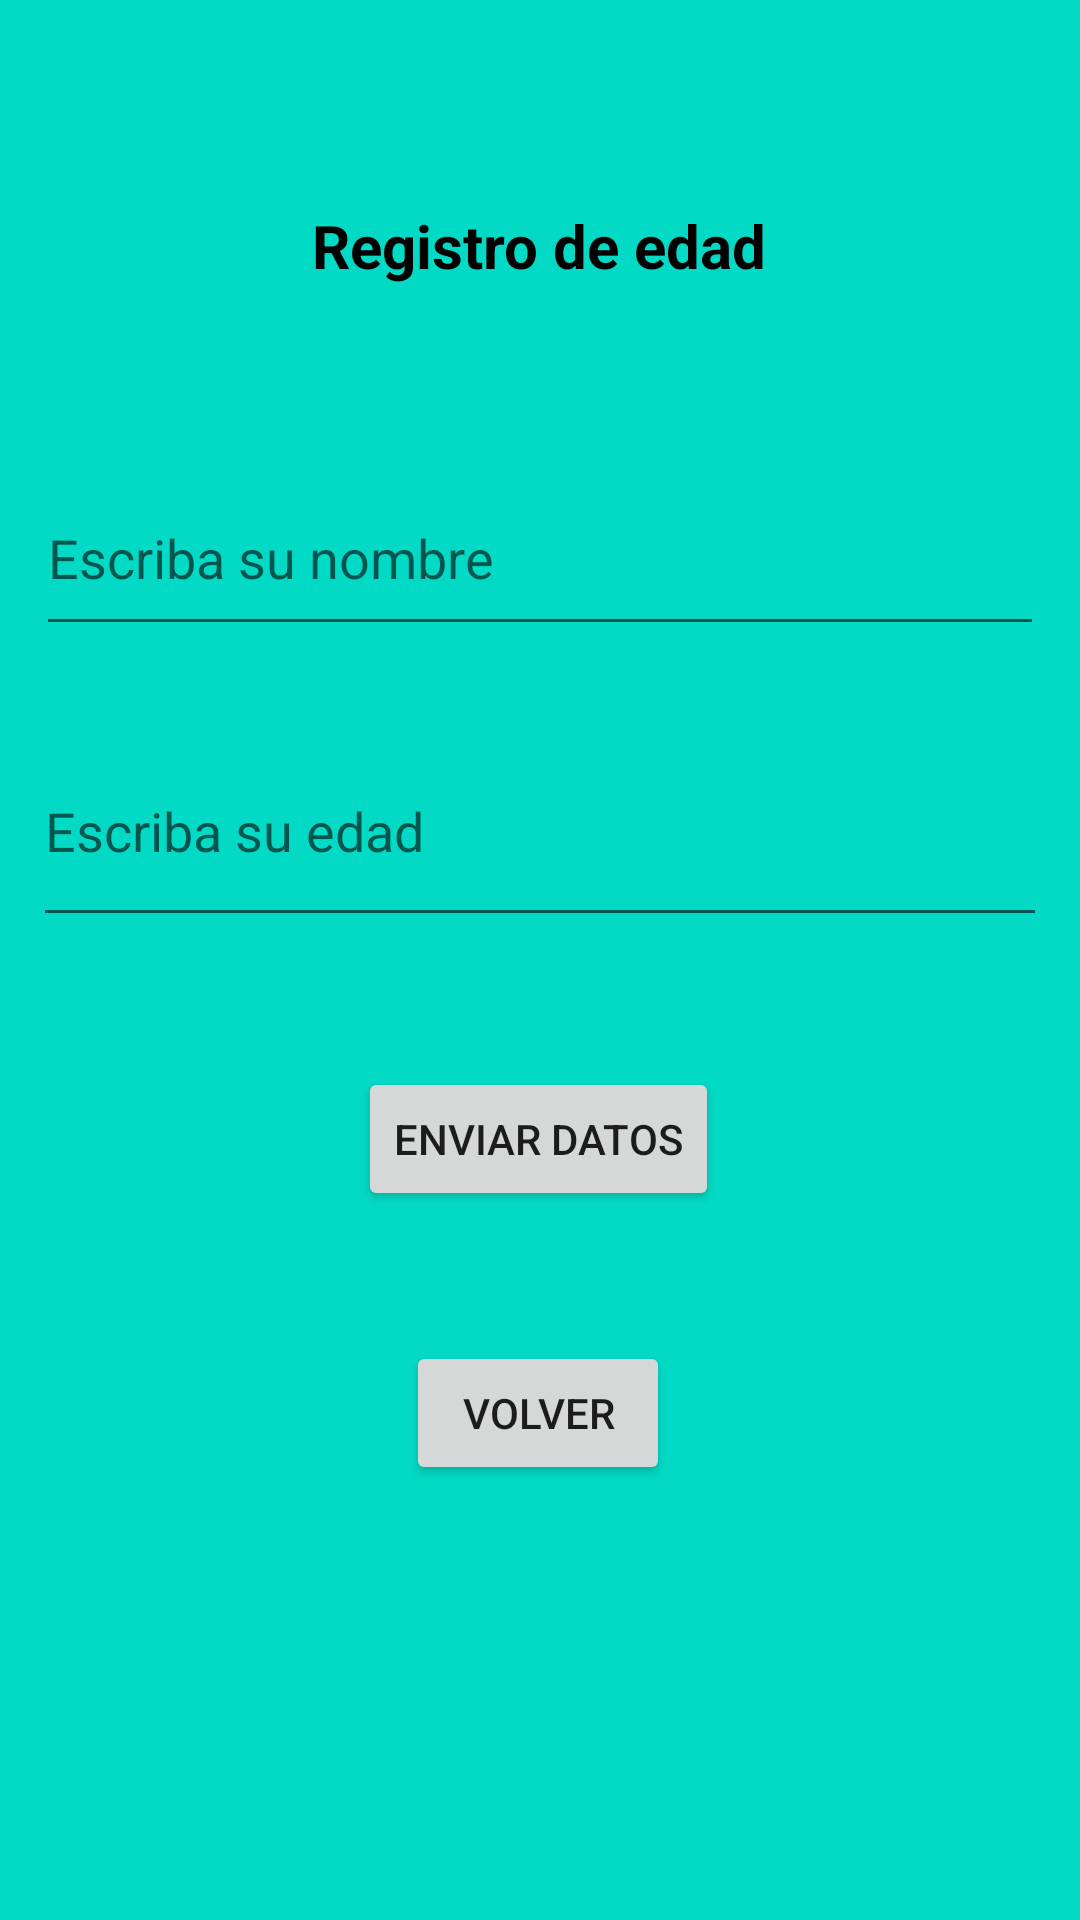

The Android layout XML behind this screen, and the referenced resources:
<!-- AndroidManifest.xml: application theme Theme.BASEDEDATOSDEESTUDIANTES -->
<!-- res/layout/activity_ingreso_de_edad.xml -->
<?xml version="1.0" encoding="utf-8"?>
<androidx.constraintlayout.widget.ConstraintLayout xmlns:android="http://schemas.android.com/apk/res/android"
    xmlns:app="http://schemas.android.com/apk/res-auto"
    xmlns:tools="http://schemas.android.com/tools"
    android:layout_width="match_parent"
    android:layout_height="match_parent"
    android:background="@color/teal_200"
    tools:context=".Ingreso_de_Edad">

    <Button
        android:id="@+id/btEnviar"
        android:layout_width="wrap_content"
        android:layout_height="wrap_content"
        android:text="@string/enviarDatos_de_edad"
        app:layout_constraintBottom_toBottomOf="parent"
        app:layout_constraintEnd_toEndOf="parent"
        app:layout_constraintHorizontal_bias="0.498"
        app:layout_constraintStart_toStartOf="parent"
        app:layout_constraintTop_toTopOf="parent"
        app:layout_constraintVertical_bias="0.601" />

    <EditText
        android:id="@+id/tvNombre"
        android:layout_width="336dp"
        android:layout_height="62dp"
        android:ems="10"
        android:hint="@string/nombre2"
        android:inputType="textPersonName"
        app:layout_constraintBottom_toBottomOf="parent"
        app:layout_constraintEnd_toEndOf="parent"
        app:layout_constraintHorizontal_bias="0.497"
        app:layout_constraintStart_toStartOf="parent"
        app:layout_constraintTop_toTopOf="parent"
        app:layout_constraintVertical_bias="0.265" />

    <EditText
        android:id="@+id/tvEdad"
        android:layout_width="338dp"
        android:layout_height="74dp"
        android:ems="10"
        android:hint="@string/edad"
        android:inputType="textPersonName"
        app:layout_constraintBottom_toBottomOf="parent"
        app:layout_constraintEnd_toEndOf="parent"
        app:layout_constraintHorizontal_bias="0.506"
        app:layout_constraintStart_toStartOf="parent"
        app:layout_constraintTop_toTopOf="parent"
        app:layout_constraintVertical_bias="0.421" />

    <TextView
        android:id="@+id/tvTitulo2"
        android:layout_width="186dp"
        android:layout_height="47dp"
        android:text="@string/titulo2"
        android:textAlignment="center"
        android:textColor="@color/black"
        android:textSize="20sp"
        android:textStyle="bold"
        app:layout_constraintBottom_toBottomOf="parent"
        app:layout_constraintEnd_toEndOf="parent"
        app:layout_constraintHorizontal_bias="0.498"
        app:layout_constraintStart_toStartOf="parent"
        app:layout_constraintTop_toTopOf="parent"
        app:layout_constraintVertical_bias="0.115" />

    <Button
        android:id="@+id/btvolver"
        android:layout_width="wrap_content"
        android:layout_height="wrap_content"
        android:text="Volver"
        app:layout_constraintBottom_toBottomOf="parent"
        app:layout_constraintEnd_toEndOf="parent"
        app:layout_constraintHorizontal_bias="0.498"
        app:layout_constraintStart_toStartOf="parent"
        app:layout_constraintTop_toTopOf="parent"
        app:layout_constraintVertical_bias="0.755" />
</androidx.constraintlayout.widget.ConstraintLayout>
<!-- resources referenced by this layout -->
<resources>
  <string name="edad">Escriba su edad</string>
  <string name="enviarDatos_de_edad">ENVIAR DATOS</string>
  <string name="nombre2">Escriba su nombre</string>
  <string name="titulo2">Registro de edad</string>
  <style name="Theme.BASEDEDATOSDEESTUDIANTES" parent="Theme.MaterialComponents.DayNight.DarkActionBar">
          
          <item name="colorPrimary">@color/purple_500</item>
          <item name="colorPrimaryVariant">@color/purple_700</item>
          <item name="colorOnPrimary">@color/white</item>
          
          <item name="colorSecondary">@color/teal_200</item>
          <item name="colorSecondaryVariant">@color/teal_700</item>
          <item name="colorOnSecondary">@color/black</item>
          
          <item name="android:statusBarColor" tools:targetApi="l">?attr/colorPrimaryVariant</item>
          
      </style>
  <!-- not gathered from this repository: default colours our renderer supplied (Android Studio template values) -->
  <color name="purple_500">#FF6200EE</color>
  <color name="purple_700">#FF3700B3</color>
  <color name="teal_200">#FF03DAC5</color>
  <color name="teal_700">#FF018786</color>
  <color name="black">#FF000000</color>
  <color name="white">#FFFFFFFF</color>
</resources>
